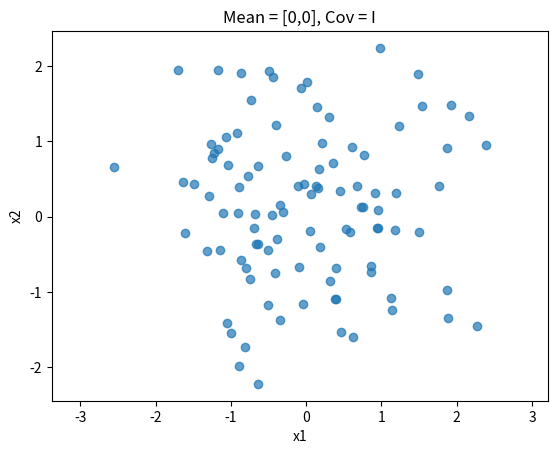
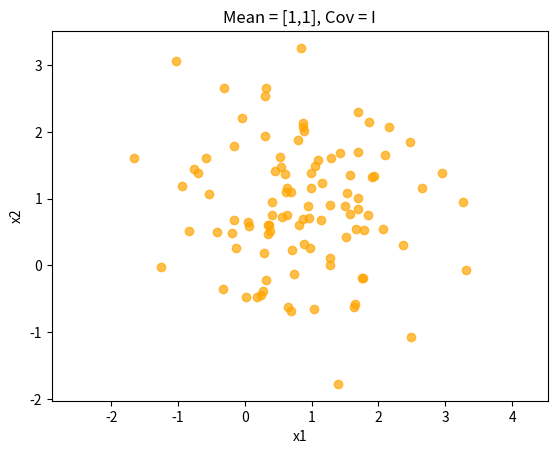
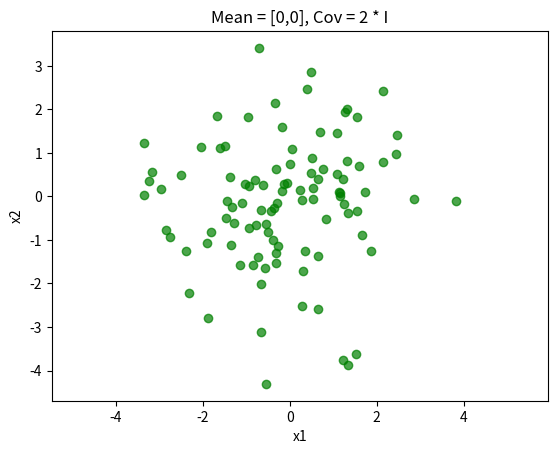
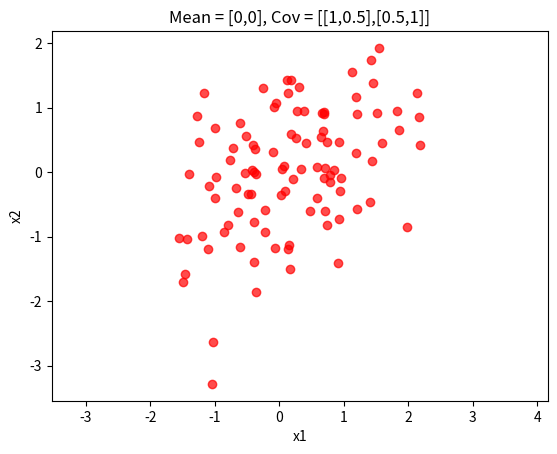
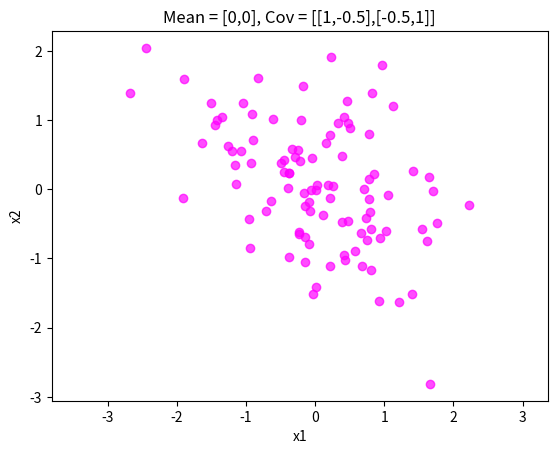

These figures' Python source, in order:
import numpy as np
import matplotlib.pyplot as plt
import os


# Seeding for reproducibility and setting number of samples.
np.random.seed(0)
N = 100

# Making directory for the plots to go to.
os.mkdir('./GaussianPlots')

# Part A: Drawing samples from the multivariate Gaussian distribution.
mu = np.array([0, 0])
Sigma = np.array([[1, 0],
                  [0, 1]])
samples = np.random.multivariate_normal(mu, Sigma, N)

plt.figure()
plt.scatter(samples[:,0], samples[:,1], alpha=0.7)
plt.title("Mean = [0,0], Cov = I")
plt.xlabel("x1")
plt.ylabel("x2")
plt.axis('equal')
plt.savefig('./GaussianPlots/Gaussian1.pdf')
plt.show()


# Part B: Changing the mean.
mu_shifted = np.array([1, 1])
samples_shifted = np.random.multivariate_normal(mu_shifted, Sigma, N)

plt.figure()
plt.scatter(samples_shifted[:,0], samples_shifted[:,1], alpha=0.7, c='orange')
plt.title("Mean = [1,1], Cov = I")
plt.xlabel("x1")
plt.ylabel("x2")
plt.axis('equal')
plt.savefig('./GaussianPlots/Gaussian2.pdf')
plt.show()


# Part C: Doubling the variance in each direction.
Sigma_doubled = 2 * np.eye(2)
samples_doubled = np.random.multivariate_normal(mu, Sigma_doubled, N)

plt.figure()
plt.scatter(samples_doubled[:,0], samples_doubled[:,1], alpha=0.7, c='green')
plt.title("Mean = [0,0], Cov = 2 * I")
plt.xlabel("x1")
plt.ylabel("x2")
plt.axis('equal')
plt.savefig('./GaussianPlots/Gaussian3.pdf')
plt.show()


# Part D: Changing the covariance matrix.
Sigma_corr1 = np.array([[1, 0.5],
                        [0.5, 1]])
samples_corr1 = np.random.multivariate_normal(mu, Sigma_corr1, N)

plt.figure()
plt.scatter(samples_corr1[:,0], samples_corr1[:,1], alpha=0.7, c='red')
plt.title("Mean = [0,0], Cov = [[1,0.5],[0.5,1]]")
plt.xlabel("x1")
plt.ylabel("x2")
plt.axis('equal')
plt.savefig('./GaussianPlots/Gaussian4.pdf')
plt.show()


# Part E: Changing the covariance matrix again.
Sigma_corr2 = np.array([[1, -0.5],
                        [-0.5, 1]])
samples_corr2 = np.random.multivariate_normal(mu, Sigma_corr2, N)

plt.figure()
plt.scatter(samples_corr2[:,0], samples_corr2[:,1], alpha=0.7, c='magenta')
plt.title("Mean = [0,0], Cov = [[1,-0.5],[-0.5,1]]")
plt.xlabel("x1")
plt.ylabel("x2")
plt.axis('equal')
plt.savefig('./GaussianPlots/Gaussian5.pdf')
plt.show()
